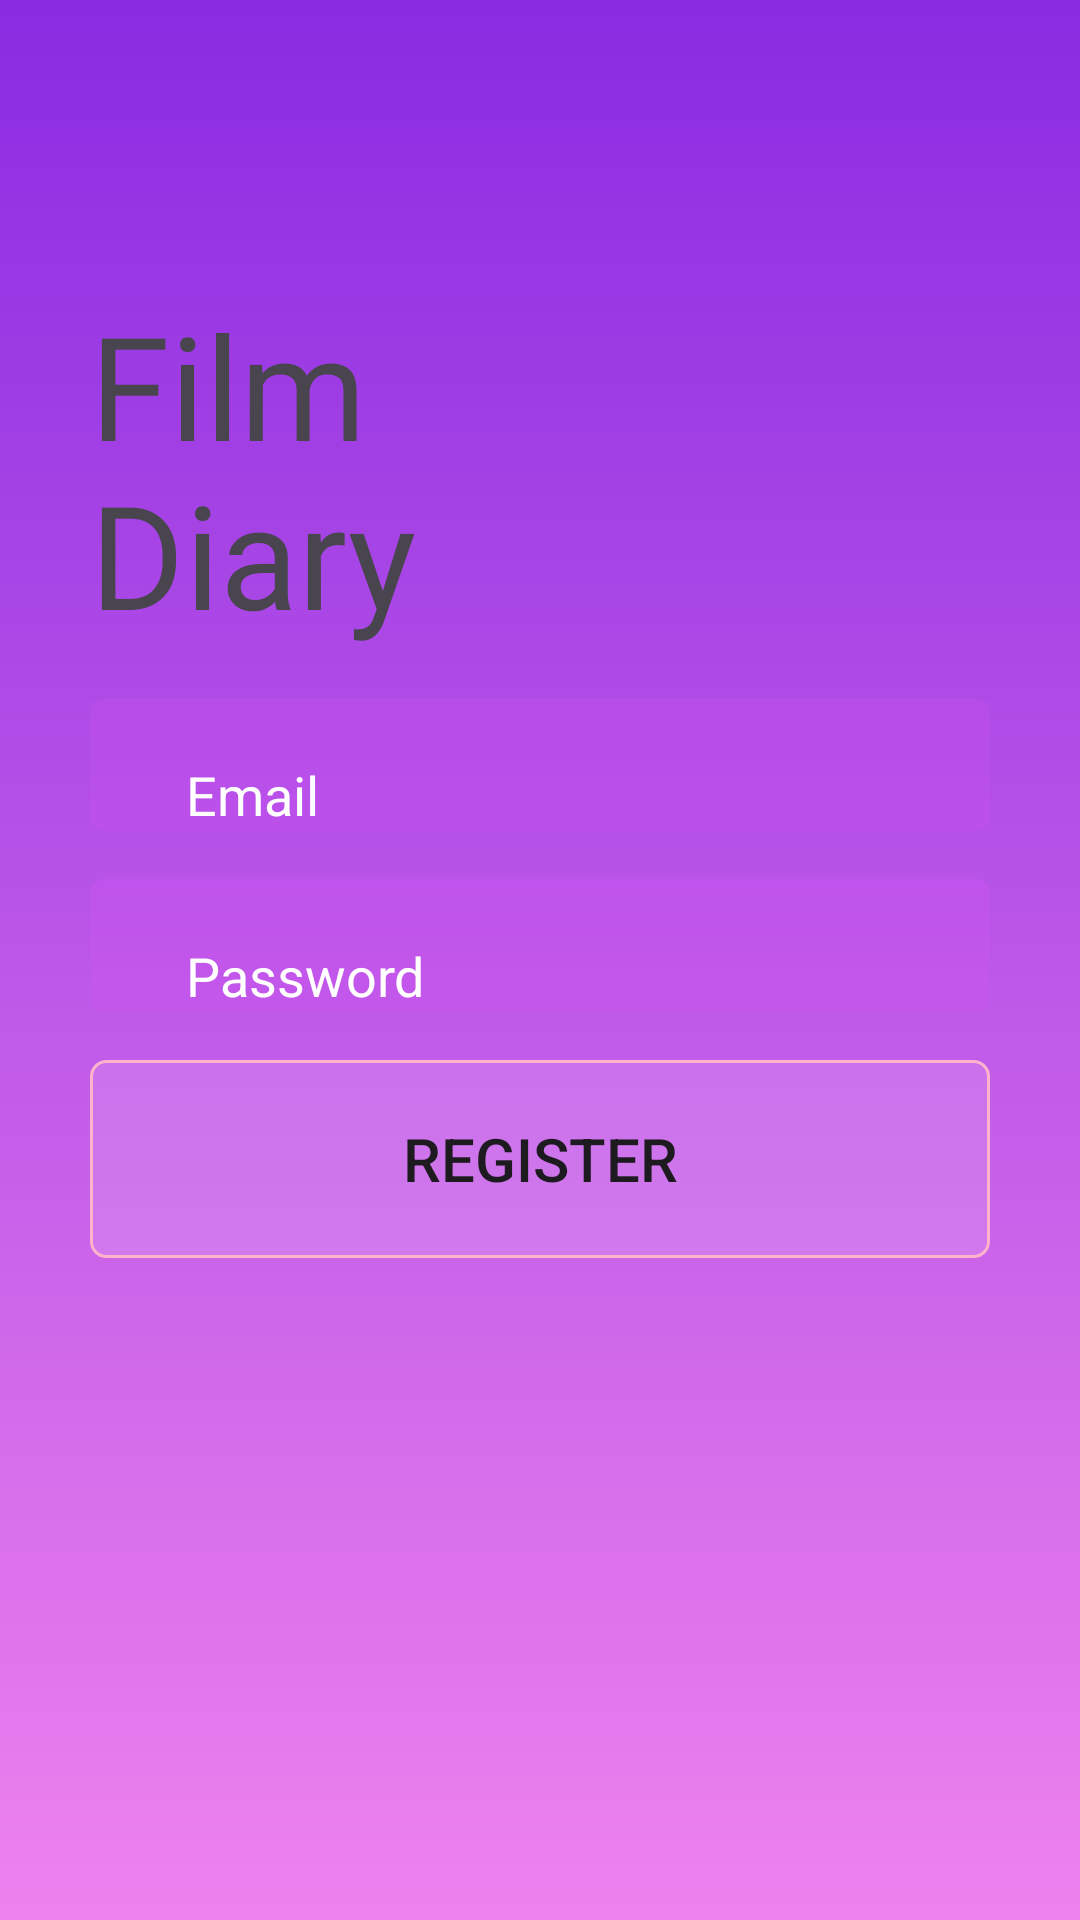

Here is an Android app screen rendered from its layout file. Give the layout XML and the strings, colors and styles it references.
<!-- AndroidManifest.xml: application theme Theme.AF_Mobile -->
<!-- res/layout/activity_cadastro.xml -->
<?xml version="1.0" encoding="utf-8"?>
<LinearLayout xmlns:android="http://schemas.android.com/apk/res/android"
    xmlns:app="http://schemas.android.com/apk/res-auto"
    xmlns:tools="http://schemas.android.com/tools"
    android:layout_width="match_parent"
    android:layout_height="match_parent"
    android:background="@drawable/background"
    android:orientation="vertical"
    android:paddingLeft="30dp"
    android:paddingTop="50dp"
    android:paddingRight="30dp"
    tools:context=".activity.CadastrarActivity">

    <TextView
        android:id="@+id/text"
        android:layout_width="match_parent"
        android:layout_height="wrap_content"
        android:layout_gravity="center"
        android:layout_marginLeft="50dp"
        android:layout_marginTop="16dp"
        android:layout_marginEnd="40dp"
        android:fontFamily="@font/aclonica"
        android:paddingLeft="20dp"
        android:paddingTop="30dp"
        android:paddingEnd="50dp"
        android:paddingRight="20dp"
        android:text="Film Diary"
        android:textColorLink="#FFFFFF"
        android:textSize="48sp" />

    <EditText
        android:id="@+id/editTextEmailCadastrar"
        android:layout_width="match_parent"
        android:layout_height="wrap_content"
        android:layout_marginTop="16dp"
        android:background="@drawable/background_text"
        android:ems="10"
        android:hint="Email"
        android:inputType="text|textEmailAddress"
        android:paddingLeft="32dp"
        android:paddingTop="20dp"
        android:paddingRight="32dp"
        android:textColor="@color/white"
        android:textColorHint="@color/white" />

    <EditText
        android:id="@+id/editTextSenhaCadastrar"
        android:layout_width="match_parent"
        android:layout_height="wrap_content"
        android:layout_marginTop="16dp"
        android:background="@drawable/background_text"
        android:ems="10"
        android:hint="Password"
        android:inputType="text|textPassword"
        android:paddingLeft="32dp"
        android:paddingTop="20dp"
        android:paddingRight="32dp"
        android:textColor="@color/white"
        android:textColorHint="@color/white" />

    <Button
        android:id="@+id/btRegistrar"
        android:layout_width="match_parent"
        android:layout_height="66dp"
        android:layout_marginTop="16dp"
        android:background="@drawable/background_button"
        android:text="Register"
        android:textSize="20sp"
        app:iconTint="#ffffff"
        android:onClick="validarCampos"/>

</LinearLayout>
<!-- resources referenced by this layout -->
<resources>
  <!-- drawable background (drawable) -->
  <?xml version="1.0" encoding="utf-8"?>
  <shape xmlns:android="http://schemas.android.com/apk/res/android"
      android:shape="rectangle">
      <gradient
          android:startColor="#8A2BE2"
          android:endColor="#EE82EE"
          android:angle="20"></gradient>
  </shape>
  <!-- drawable background_button (drawable) -->
  <?xml version="1.0" encoding="utf-8"?>
  <shape xmlns:android="http://schemas.android.com/apk/res/android"
      android:shape="rectangle">
      <solid android:color="#22ffffff"></solid>
      <corners android:radius="5dp"></corners>
      <stroke android:width="1dp" android:color="#FFB2CC"></stroke>
  </shape>
  <!-- drawable background_text (drawable) -->
  <?xml version="1.0" encoding="utf-8"?>
  <shape xmlns:android="http://schemas.android.com/apk/res/android"
      android:shape="rectangle">
      <solid android:color="#22E852FF"></solid>
      <corners android:radius="5dp"></corners>
  
  </shape>
  <style name="Theme.AF_Mobile" parent="Base.Theme.AF_Mobile" />
  <style name="Base.Theme.AF_Mobile" parent="Theme.Material3.DayNight.NoActionBar">
          
          
      </style>
  <!-- not gathered from this repository: default colours our renderer supplied (Android Studio template values) -->
  <color name="white">#FFFFFFFF</color>
</resources>
